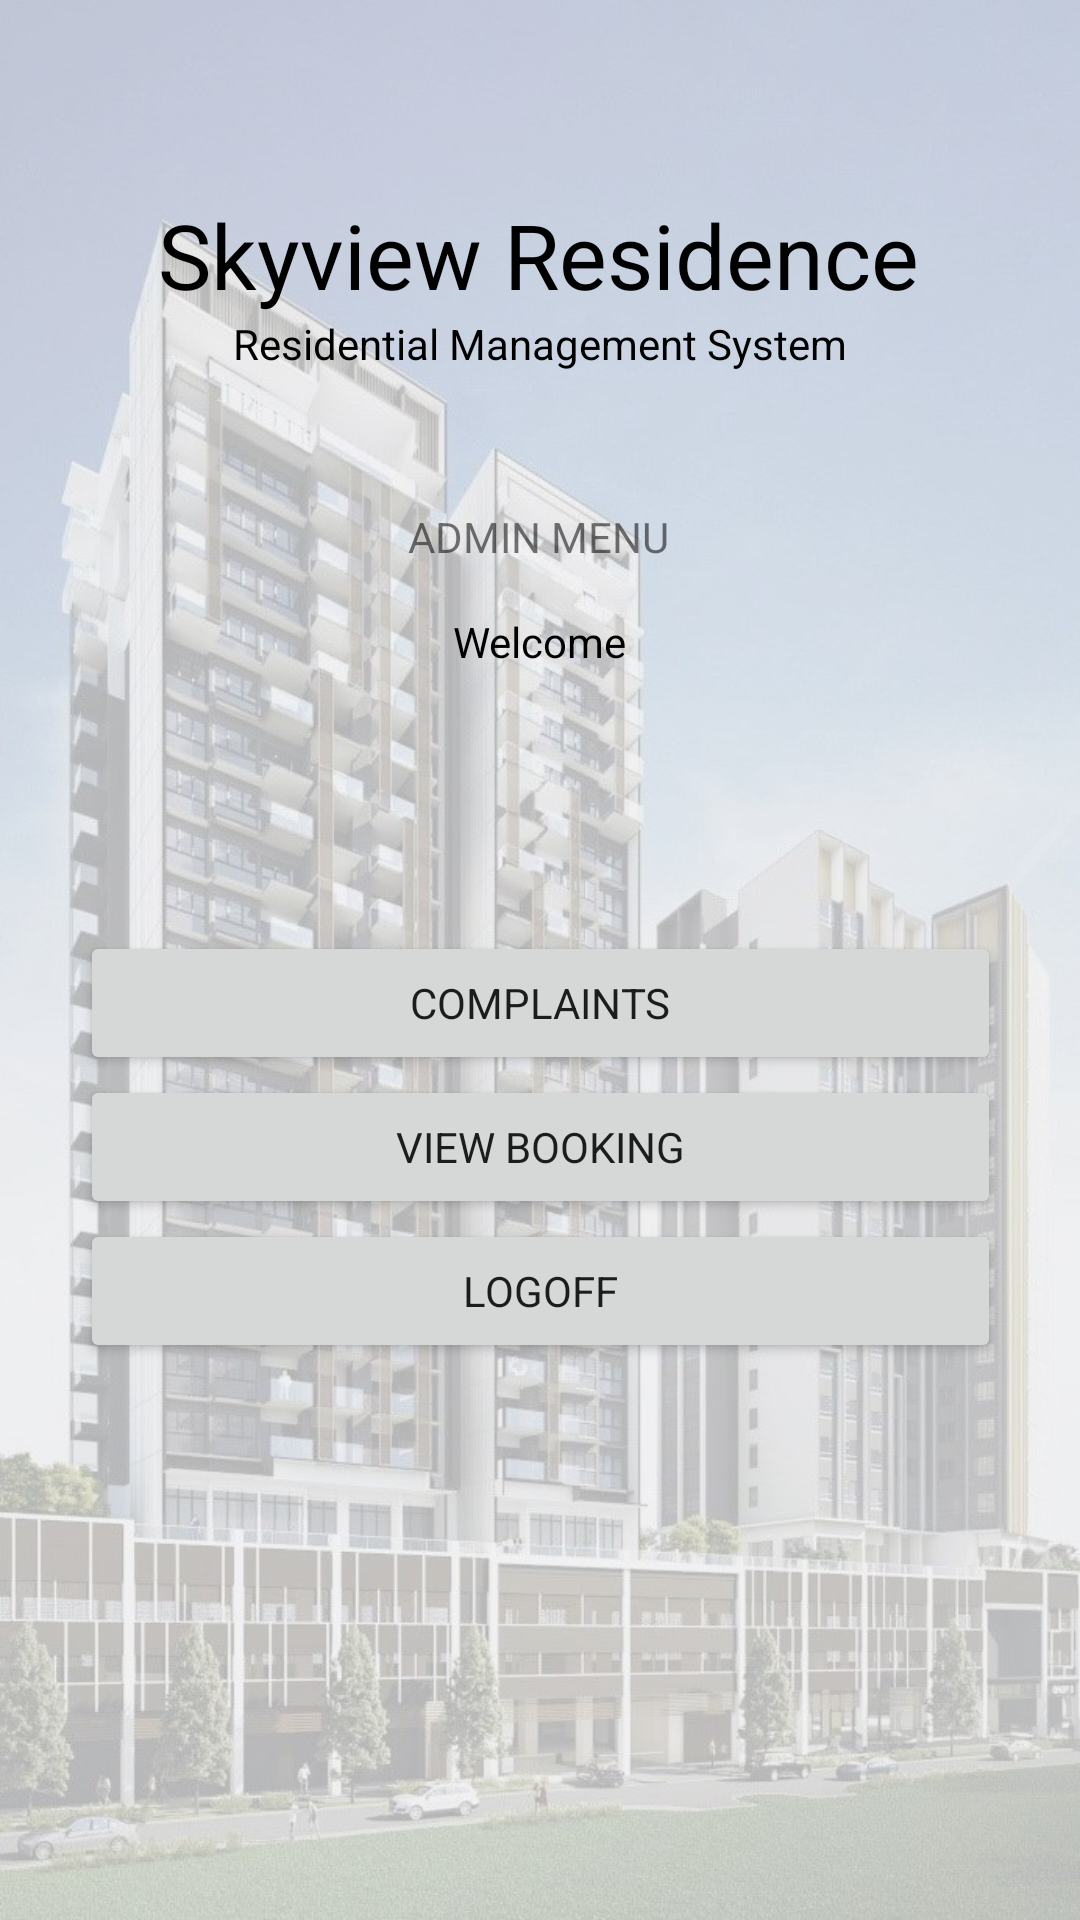

The Android layout XML behind this screen, and the referenced resources:
<!-- AndroidManifest.xml: application theme Theme.ResidentialManagementApplication -->
<!-- res/layout/activity_admin_menu.xml -->
<?xml version="1.0" encoding="utf-8"?>
<androidx.constraintlayout.widget.ConstraintLayout xmlns:android="http://schemas.android.com/apk/res/android"
    xmlns:app="http://schemas.android.com/apk/res-auto"
    xmlns:tools="http://schemas.android.com/tools"
    android:layout_width="match_parent"
    android:layout_height="match_parent"
    android:background="@drawable/condominium"
    tools:context=".AdminMenu">

    <TextView
        android:id="@+id/tvTitleAdminMenu"
        android:layout_width="wrap_content"
        android:layout_height="wrap_content"
        android:text="Skyview Residence"
        android:textColor="@color/black"
        android:textSize="30dp"
        app:layout_constraintBottom_toBottomOf="parent"
        app:layout_constraintEnd_toEndOf="parent"
        app:layout_constraintHorizontal_bias="0.496"
        app:layout_constraintStart_toStartOf="parent"
        app:layout_constraintTop_toTopOf="parent"
        app:layout_constraintVertical_bias="0.108" />

    <TextView
        android:id="@+id/tvTitle2AdminMenu"
        android:layout_width="wrap_content"
        android:layout_height="wrap_content"
        android:text="Residential Management System"
        android:textColor="@color/black"
        app:layout_constraintEnd_toEndOf="parent"
        app:layout_constraintStart_toStartOf="parent"
        app:layout_constraintTop_toBottomOf="@+id/tvTitleAdminMenu" />

    <TextView
        android:id="@+id/tvAdminMenuTitle"
        android:layout_width="wrap_content"
        android:layout_height="wrap_content"
        android:text="ADMIN MENU"
        app:layout_constraintBottom_toBottomOf="parent"
        app:layout_constraintEnd_toEndOf="parent"
        app:layout_constraintHorizontal_bias="0.498"
        app:layout_constraintStart_toStartOf="parent"
        app:layout_constraintTop_toBottomOf="@+id/tvTitle2AdminMenu"
        app:layout_constraintVertical_bias="0.091" />

    <LinearLayout
        android:id="@+id/linearLayout"
        android:layout_width="307dp"
        android:layout_height="208dp"
        android:orientation="vertical"
        app:layout_constraintBottom_toBottomOf="parent"
        app:layout_constraintEnd_toEndOf="parent"
        app:layout_constraintStart_toStartOf="parent"
        app:layout_constraintTop_toBottomOf="@+id/tvAdminMenuTitle">

        <Button
            android:id="@+id/btnComplaintsAdminMenu"
            android:layout_width="match_parent"
            android:layout_height="wrap_content"
            android:text="Complaints" />

        <Button
            android:id="@+id/btnFacilitiesAdminMenu"
            android:layout_width="match_parent"
            android:layout_height="wrap_content"
            android:text="View Booking" />

        <Button
            android:id="@+id/btnLogoffAdminMenu"
            android:layout_width="match_parent"
            android:layout_height="wrap_content"
            android:text="Logoff" />
    </LinearLayout>

    <TextView
        android:id="@+id/tvWelcomeAdmin"
        android:layout_width="wrap_content"
        android:layout_height="wrap_content"
        android:layout_marginTop="16dp"
        android:text="Welcome"
        android:textColor="@color/black"
        app:layout_constraintEnd_toEndOf="parent"
        app:layout_constraintStart_toStartOf="parent"
        app:layout_constraintTop_toBottomOf="@+id/tvAdminMenuTitle" />

</androidx.constraintlayout.widget.ConstraintLayout>
<!-- resources referenced by this layout -->
<resources>
  <color name="black">#FF000000</color>
  <!-- drawable condominium: jpg bitmap (drawable, 136718 bytes) -->
  <style name="Theme.ResidentialManagementApplication" parent="Theme.MaterialComponents.DayNight.DarkActionBar">
          
          <item name="colorPrimary">@color/purple_500</item>
          <item name="colorPrimaryVariant">@color/purple_700</item>
          <item name="colorOnPrimary">@color/white</item>
          
          <item name="colorSecondary">@color/teal_200</item>
          <item name="colorSecondaryVariant">@color/teal_700</item>
          <item name="colorOnSecondary">@color/black</item>
          
          <item name="android:statusBarColor" tools:targetApi="l">?attr/colorPrimaryVariant</item>
          
          <item name="fontFamily">@font/roboto_black</item>
      </style>
  <color name="purple_500">#8CBBF1</color>
  <color name="purple_700">#FF3700B3</color>
  <color name="white">#FFFFFFFF</color>
  <color name="teal_200">#FF03DAC5</color>
  <color name="teal_700">#FF018786</color>
</resources>
